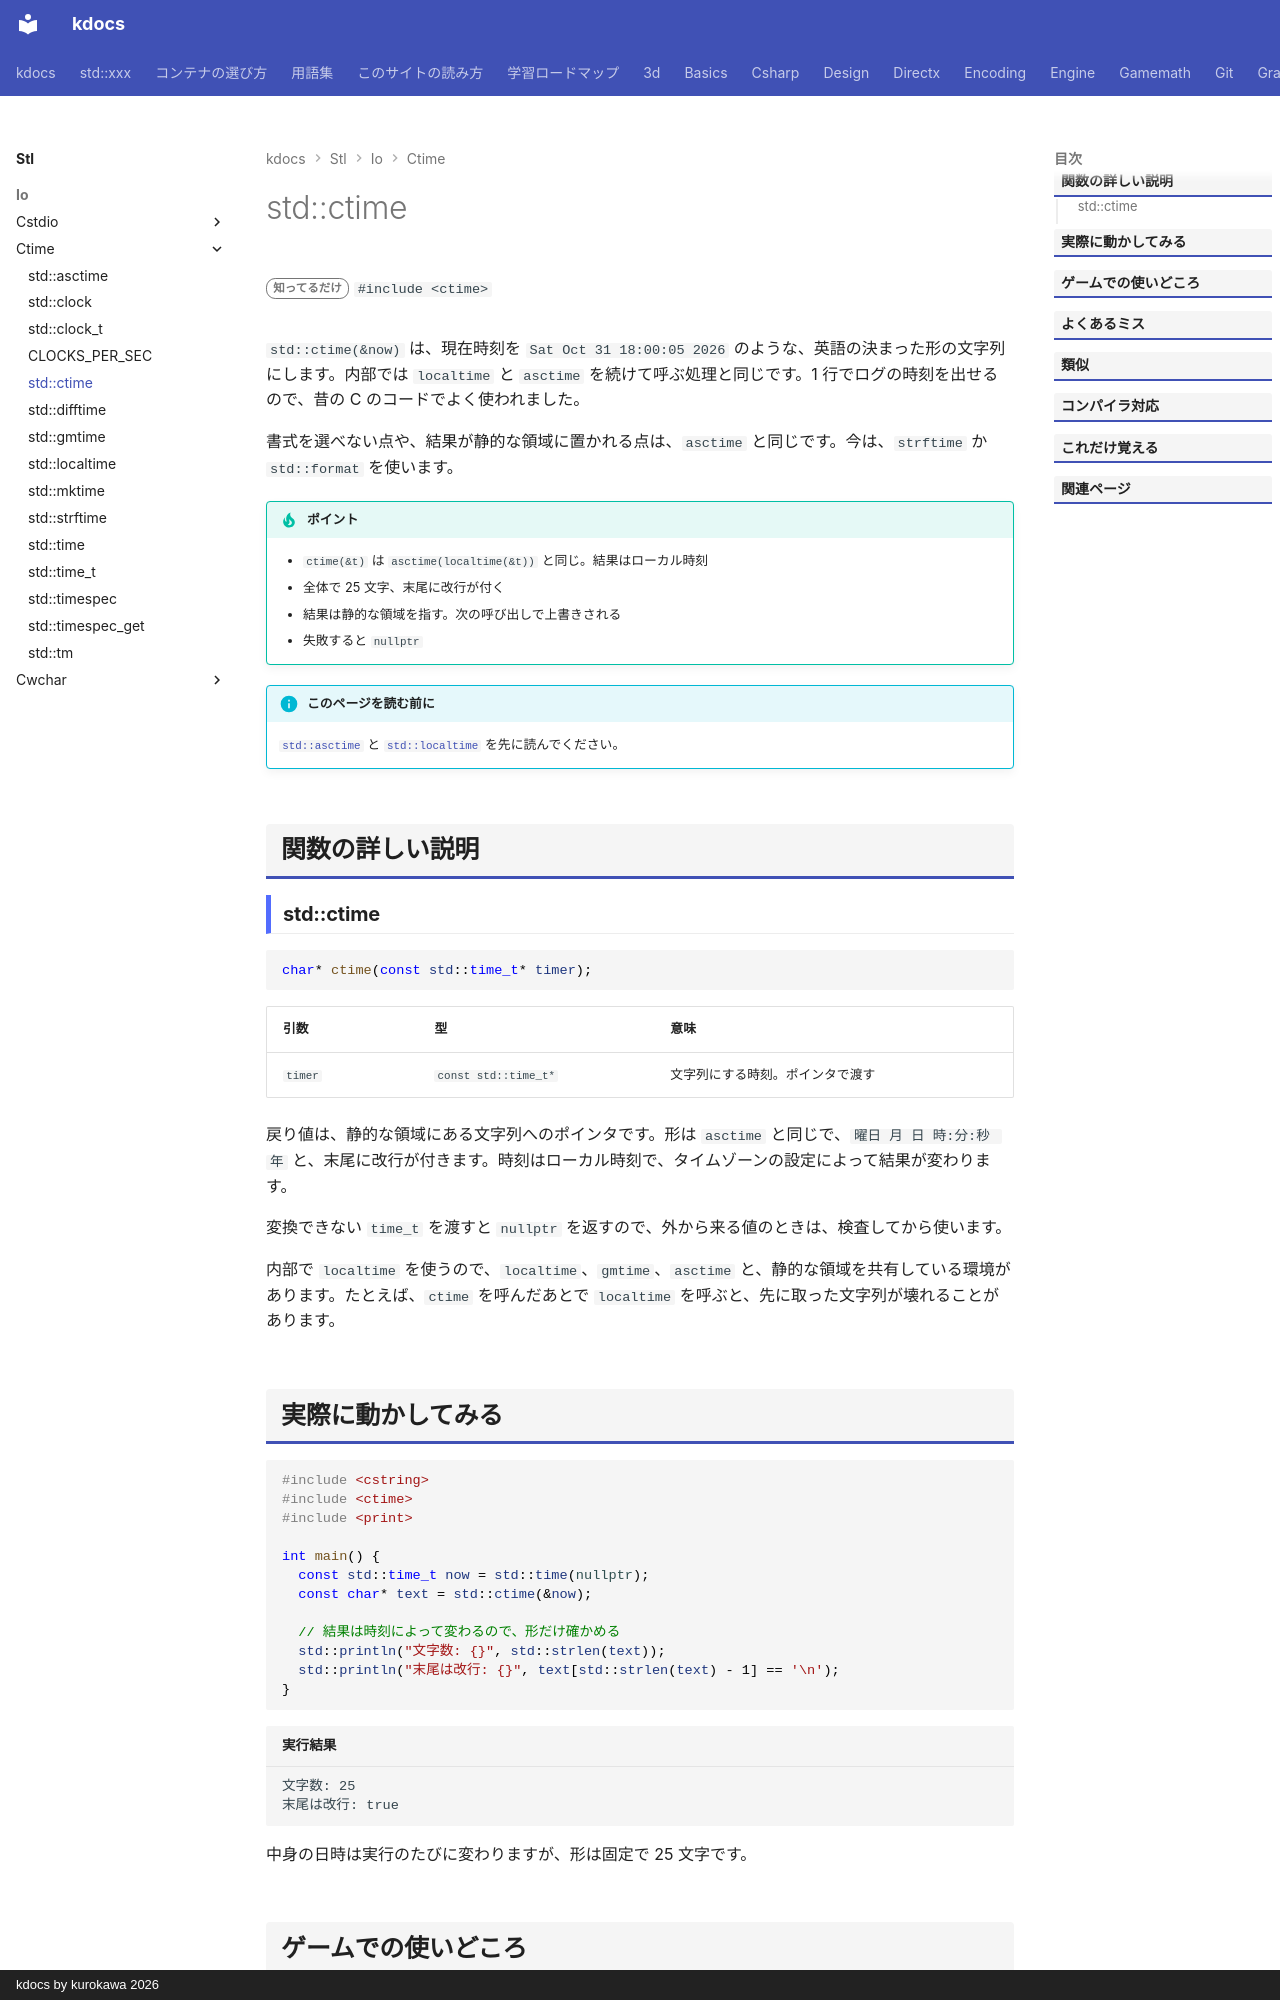

repository: qwzxdf/kdocs · page: stl/io/ctime/ctime/index.html · generator: mkdocs · copyright: kdocs by kurokawa 2026

---
title: std::ctime
summary: "time_t を、ローカル時刻の決まった形の文字列にする。"
order: 900
tags:
  - 入出力・文字列
---

# std::ctime

<div class="page-badges" markdown>
<span class="rank rank-rare">知ってるだけ</span>
`#include <ctime>`
</div>

`std::ctime(&now)` は、現在時刻を `Sat Oct 31 18:00:05 2026` のような、英語の決まった形の文字列にします。内部では `localtime` と `asctime` を続けて呼ぶ処理と同じです。1 行でログの時刻を出せるので、昔の C のコードでよく使われました。

書式を選べない点や、結果が静的な領域に置かれる点は、`asctime` と同じです。今は、`strftime` か `std::format` を使います。

!!! tip "ポイント"
    - `ctime(&t)` は `asctime(localtime(&t))` と同じ。結果はローカル時刻
    - 全体で 25 文字、末尾に改行が付く
    - 結果は静的な領域を指す。次の呼び出しで上書きされる
    - 失敗すると `nullptr`

!!! info "このページを読む前に"
    [`std::asctime`](asctime.md) と [`std::localtime`](localtime.md) を先に読んでください。

## 関数の詳しい説明

### std::ctime {#ctime}

```cpp
char* ctime(const std::time_t* timer);
```

| 引数 | 型 | 意味 |
| --- | --- | --- |
| `timer` | `const std::time_t*` | 文字列にする時刻。ポインタで渡す |

戻り値は、静的な領域にある文字列へのポインタです。形は `asctime` と同じで、`曜日 月 日 時:分:秒 年` と、末尾に改行が付きます。時刻はローカル時刻で、タイムゾーンの設定によって結果が変わります。

変換できない `time_t` を渡すと `nullptr` を返すので、外から来る値のときは、検査してから使います。

内部で `localtime` を使うので、`localtime`、`gmtime`、`asctime` と、静的な領域を共有している環境があります。たとえば、`ctime` を呼んだあとで `localtime` を呼ぶと、先に取った文字列が壊れることがあります。
